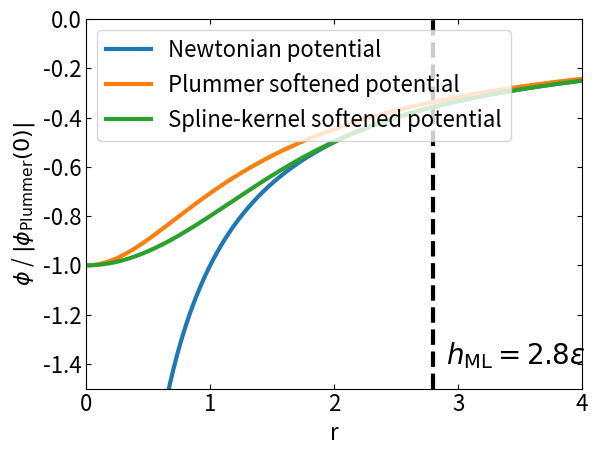

Write Python code to recreate this figure.
import numpy as np
import matplotlib.pyplot as plt
import matplotlib

def w2(u):
    if u < 0:
        return 0
    if u < 0.5:
        return 16/3*u**2 - 48/5*u**4 + 32/5 * u**5 - 14/5
    if u >= 1:
        return -1/u
    else:
        return 1/15*u**-1 + 32/3 * u**2 - 16*u**3 + 48/5 * u**4 - 32/15 * u**5 - 16/5

# Assumes that epsilon=1
def splineKernelSoftening(r,  G=1, M=1, h=2.8):

    w = np.zeros(len(r))

    for i in range(0, w.size):
        w[i] = w2(r[i]/h)

    return G*M/h * w


def plummerSoftening(r, G=1, M=1, epsilon=1):
    return - G*M / np.sqrt(r**2 + epsilon**2)

def pureNewtonian(r, G=1, M=1):
    return -G*M/r


r = np.linspace(0, 6, 1000)
newton = pureNewtonian(r)
plummer = plummerSoftening(r)
spline = splineKernelSoftening(r)

matplotlib.rcParams.update({"font.size": 16})

plt.axvline(2.8, linestyle='--', linewidth=3, color='k')
plt.plot(r, newton, linewidth=3, label='Newtonian potential')
plt.plot(r, plummer, linewidth=3, label='Plummer softened potential')
plt.plot(r, spline, linewidth=3, label='Spline-kernel softened potential')
plt.text(2.9, -1.4, '$h_\mathrm{ML} = 2.8 \epsilon$', fontsize=20)
plt.xlabel('r')
plt.ylabel('$\phi$ / $|\phi_\mathrm{Plummer}(0)|$')
plt.ylim(-1.5, 0)
plt.xlim(0, 4)
plt.legend(loc=2)
plt.tick_params(right=True, top=True, which='both', direction='in')
plt.show()
